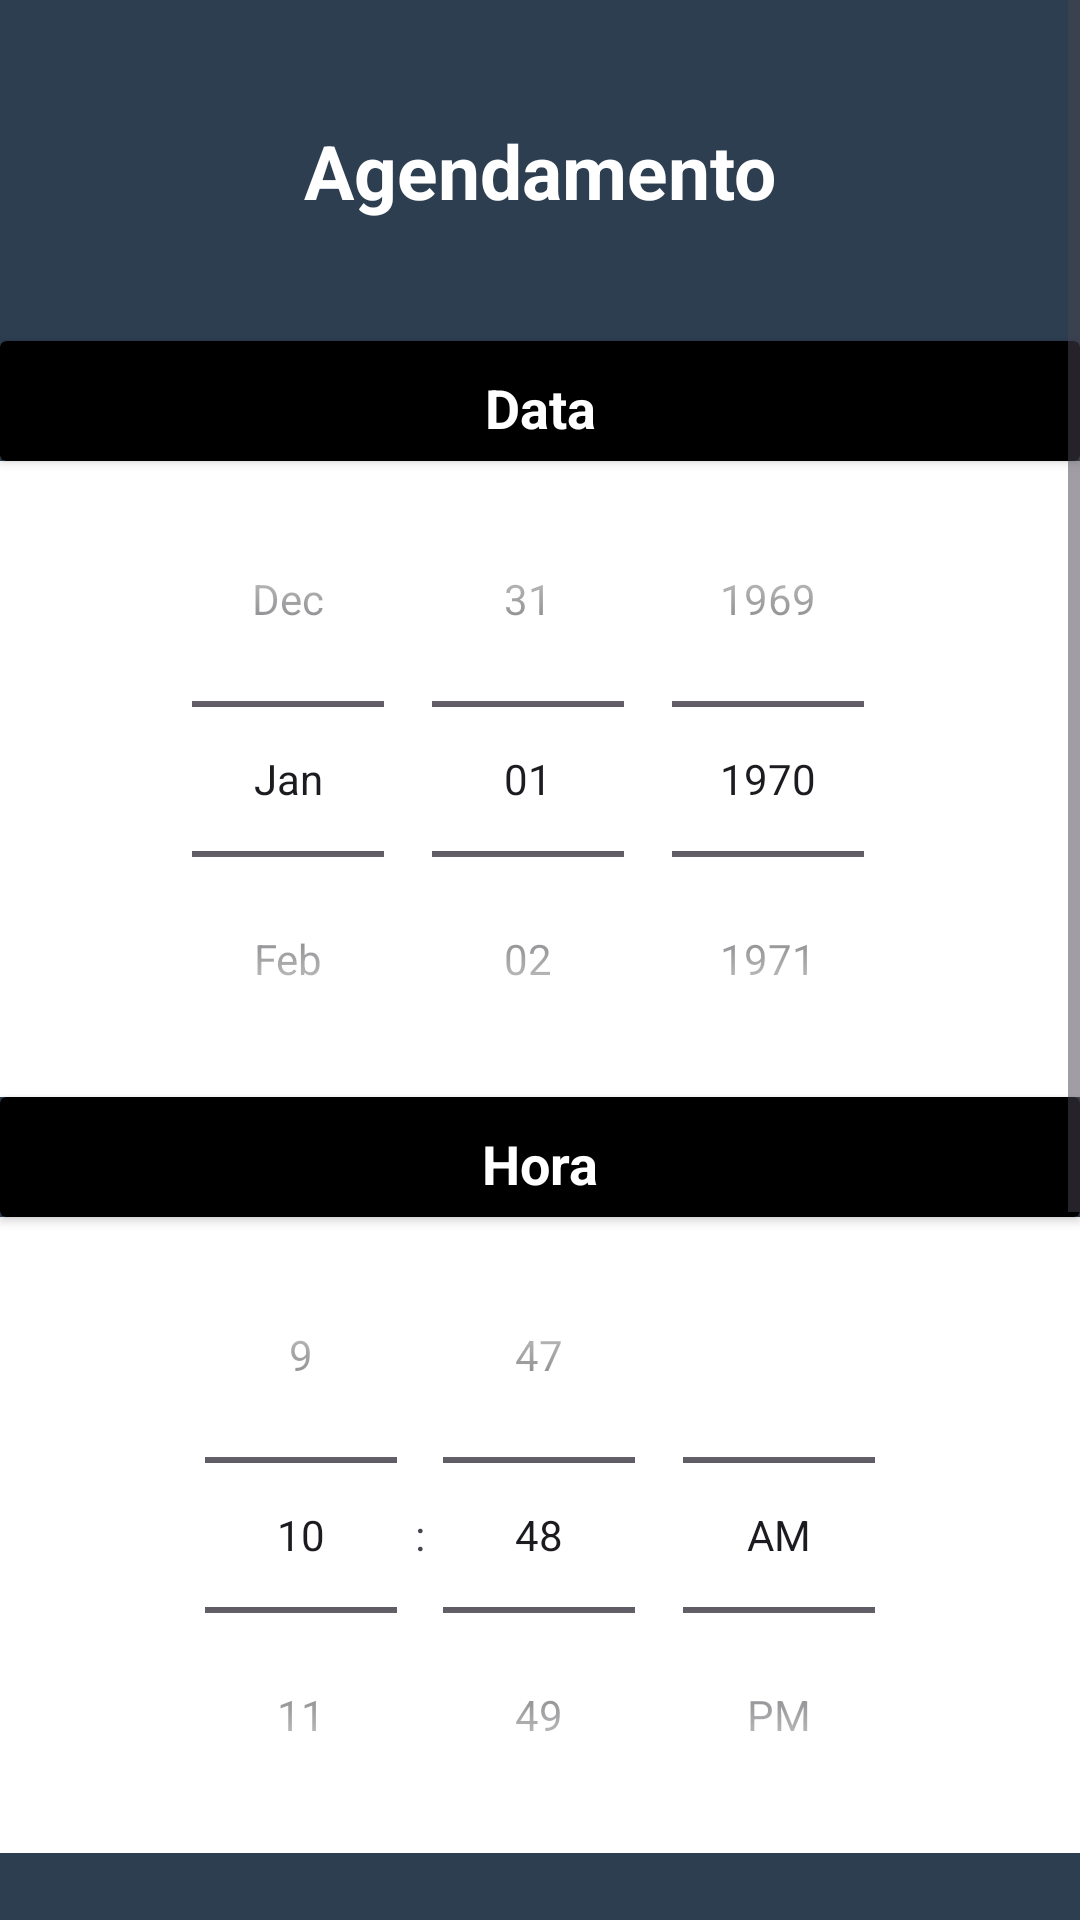

Write the Android layout XML for this screen, with the resource values it uses.
<!-- AndroidManifest.xml: application theme Theme.BarbeariaAvelino -->
<!-- res/layout/activity_agendamento.xml -->
<?xml version="1.0" encoding="utf-8"?>
<ScrollView
    xmlns:android="http://schemas.android.com/apk/res/android"
    android:layout_width="match_parent"
    android:layout_height="match_parent"
    android:fillViewport="true">


    <LinearLayout
    xmlns:tools="http://schemas.android.com/tools"
    xmlns:app="http://schemas.android.com/apk/res-auto"
    android:layout_width="match_parent"
    android:layout_height="match_parent"
    android:orientation="vertical"
    android:background="@color/midnightblue"
    tools:context=".view.Agendamento">

        <TextView
            android:layout_width="match_parent"
            android:layout_height="wrap_content"
            android:text="Agendamento"
            android:textSize="25sp"
            android:textColor="@color/white"
            android:textStyle="bold"
            android:gravity="center"
            android:layout_margin="40dp"/>

        <androidx.cardview.widget.CardView
            android:layout_width="match_parent"
            android:layout_height="40dp"
            app:cardBackgroundColor="@color/black">

            <TextView
                android:layout_width="match_parent"
                android:layout_height="wrap_content"
                android:text="Data"
                android:textSize="18sp"
                android:textColor="@color/white"
                android:textStyle="bold"
                android:gravity="center"
                android:layout_margin="10dp"/>

        </androidx.cardview.widget.CardView>


    <DatePicker
        android:id="@+id/datePicker"
        android:layout_width="match_parent"
        android:layout_height="wrap_content"
        android:background="@color/white"
        android:calendarViewShown="false"
        android:datePickerMode="spinner" />

        <androidx.cardview.widget.CardView
            android:layout_width="match_parent"
            android:layout_height="40dp"
            app:cardBackgroundColor="@color/black">

            <TextView
                android:layout_width="match_parent"
                android:layout_height="wrap_content"
                android:text="Hora"
                android:textSize="18sp"
                android:textColor="@color/white"
                android:textStyle="bold"
                android:gravity="center"
                android:layout_margin="10dp"/>

        </androidx.cardview.widget.CardView>

    <TimePicker
        android:id="@+id/timePicker"
        android:layout_width="match_parent"
        android:layout_height="wrap_content"
        android:background="@color/white"
        android:timePickerMode="spinner"/>

    <TextView
        android:layout_width="match_parent"
        android:layout_height="wrap_content"
        android:text="Escolha um Profissional"
        android:textSize="18sp"
        android:textColor="@color/white"
        android:textStyle="bold"
        android:layout_margin="20dp"/>

    <LinearLayout
        android:layout_width="match_parent"
        android:layout_height="wrap_content"
        android:orientation="horizontal"
        android:layout_marginTop="20dp"
        android:layout_marginStart="20dp">

        <CheckBox
            android:id="@+id/barbeiro1"
            android:layout_width="wrap_content"
            android:layout_height="wrap_content"
            android:text="Kyto Lino"
            android:textSize="18sp"
            android:textColor="@color/white"
            android:textStyle="bold"/>

    </LinearLayout>

    <LinearLayout
            android:layout_width="match_parent"
            android:layout_height="wrap_content"
            android:orientation="horizontal"
            android:layout_marginTop="20dp"
            android:layout_marginStart="20dp">

            <CheckBox
                android:id="@+id/barbeiro2"
                android:layout_width="wrap_content"
                android:layout_height="wrap_content"
                android:text="Pedro da Silva"
                android:textSize="18sp"
                android:textColor="@color/white"
                android:textStyle="bold"/>

    </LinearLayout>


    <LinearLayout
            android:layout_width="match_parent"
            android:layout_height="wrap_content"
            android:orientation="horizontal"
            android:layout_marginTop="20dp"
            android:layout_marginStart="20dp">

            <CheckBox
                android:id="@+id/barbeiro3"
                android:layout_width="wrap_content"
                android:layout_height="wrap_content"
                android:text="Cleber Gomes"
                android:textSize="18sp"
                android:textColor="@color/white"
                android:textStyle="bold"/>

    </LinearLayout>

        <Button
            android:id="@+id/btAgendar"
            android:layout_width="match_parent"
            android:layout_height="wrap_content"
            android:text="Agendar"
            android:textSize="18sp"
            android:textColor="@color/white"
            android:textStyle="bold"
            android:backgroundTint="@color/verde"
            app:cornerRadius="15dp"
            android:layout_margin="40dp" />



</LinearLayout>
    </ScrollView>
<!-- resources referenced by this layout -->
<resources>
  <color name="black">#FF000000</color>
  <color name="midnightblue">#2C3E50</color>
  <color name="verde">#008000</color>
  <color name="white">#FFFFFFFF</color>
  <style name="Theme.BarbeariaAvelino" parent="Base.Theme.BarbeariaAvelino" />
  <style name="Base.Theme.BarbeariaAvelino" parent="Theme.Material3.DayNight.NoActionBar">
          
          
      </style>
</resources>
